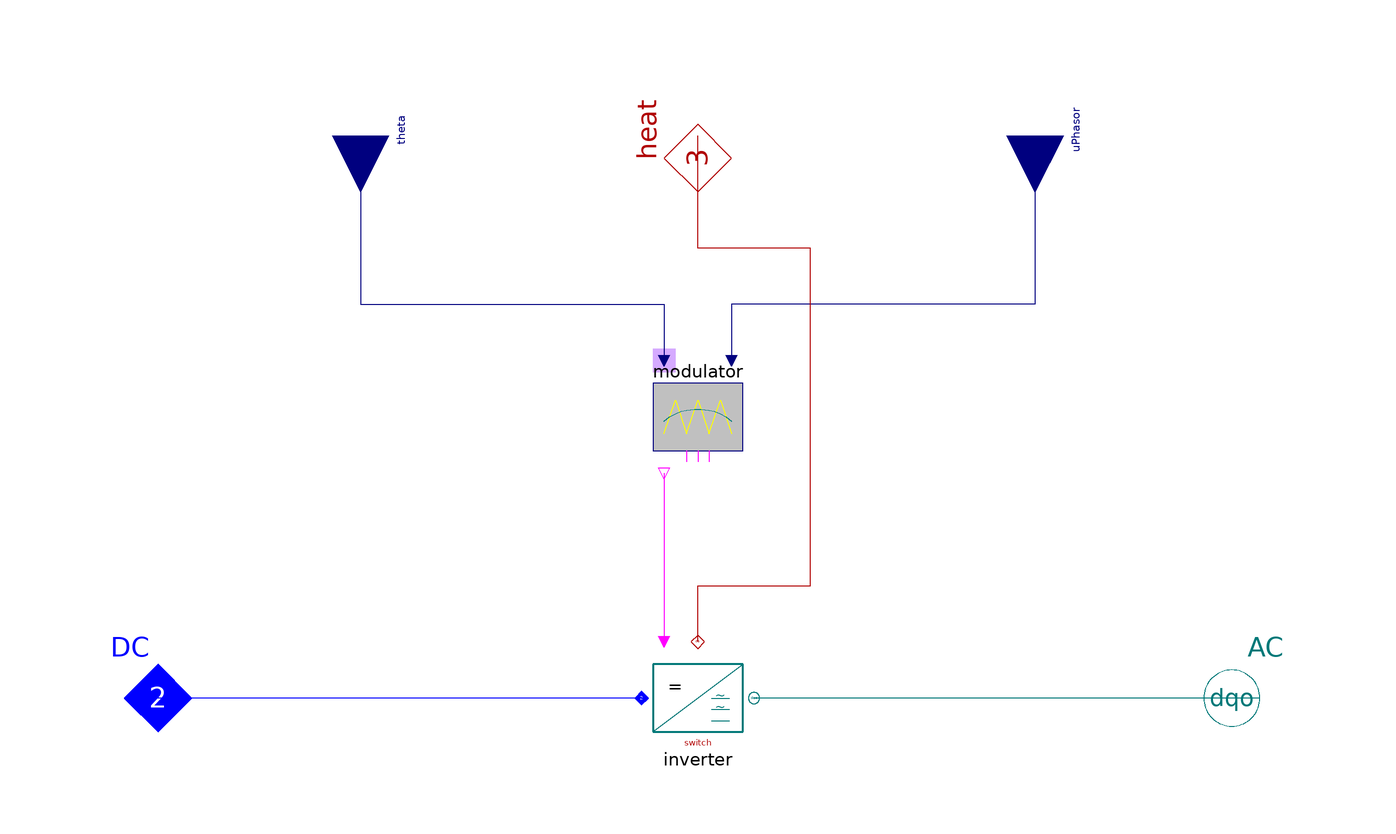

The component connection diagram of the Modelica model below, drawn from its own Placement and Line annotations.

model Inverter "Complete modulator and inverter, 3-phase dqo"
  extends Partials.AC_DC_base(heat(final m=3));

    Modelica.Blocks.Interfaces.RealInput theta "abs angle, der(theta)=omega"
      annotation (Placement(transformation(
          origin={-60,100},
          extent={{-10,-10},{10,10}},
          rotation=270)));
  Modelica.Blocks.Interfaces.RealInput[2] uPhasor "desired {abs(u), phase(u)}"
    annotation (Placement(transformation(
          origin={60,100},
          extent={{-10,-10},{10,10}},
          rotation=270)));
  replaceable Control.Modulation.PWMasyn modulator
    constrainedby Control.Modulation.Partials.ModulatorBase "modulator type"
    annotation (                        choices(
    choice(redeclare Spot.Control.Modulation.PWMasyn modulator "sine PWM asyn"),
    choice(redeclare Spot.Control.Modulation.PWMsyn modulator "sine PWM syn"),
    choice(redeclare Spot.Control.Modulation.PWMtab modulator
            "sine PWM syn tabulated"),
    choice(redeclare Spot.Control.Modulation.SVPWMasyn modulator "SV PWM asyn"),
    choice(redeclare Spot.Control.Modulation.SVPWMsyn modulator "SV PWM syn"),
    choice(redeclare Spot.Control.Modulation.SVPWM modulator
            "SV PWM (using control blocks)"),
    choice(redeclare Spot.Control.Modulation.BlockM modulator
            "block modulation (no PWM)")), Placement(transformation(extent={{
              -10,40},{10,60}}, rotation=0)));
  replaceable Components.InverterSwitch inverter "inverter model"
    annotation (                         choices(
    choice(redeclare Spot.ACdqo.Inverters.Components.InverterSwitch inverter
            "switch, no diode, no losses"),
    choice(redeclare Spot.ACdqo.Inverters.Components.InverterEquation inverter
            "equation, with losses"),
    choice(redeclare Spot.ACdqo.Inverters.Components.InverterModular inverter
            "modular, with losses")), Placement(transformation(extent={{-10,-10},
              {10,10}}, rotation=0)));
  protected
  outer System system;


equation
  Connections.potentialRoot(AC.theta);
  if Connections.isRoot(AC.theta) then
    AC.theta = if system.synRef then {0, theta} else {theta, 0};
  end if;

  connect(AC, inverter.AC)     annotation (Line(points={{100,0},{10,0}}, color=
            {0,120,120}));
  connect(inverter.DC, DC)
      annotation (Line(points={{-10,0},{-100,0}}, color={0,0,255}));
  connect(theta, modulator.theta)   annotation (Line(points={{-60,100},{-60,70},
            {-6,70},{-6,60}}, color={0,0,127}));
  connect(uPhasor, modulator.uPhasor)   annotation (Line(points={{60,100},{60,
            70},{6,70},{6,60}}, color={0,0,127}));
  connect(modulator.gates, inverter.gates)
      annotation (Line(points={{-6,40},{-6,10}}, color={255,0,255}));
  connect(inverter.heat, heat) annotation (Line(points={{0,10},{0,20},{20,20},{
            20,80},{0,80},{0,100}}, color={176,0,0}));
annotation (defaultComponentName="inverter",
  Documentation(
          info="<html>
<p>Four quadrant switched inverter with modulator. Fulfills the power balance:
<pre>  vAC*iAC = vDC*iDC</pre></p>
<p>The structure of this component is related that of a voltage source, with two minor differences:</p>
<p>1) <tt>theta</tt> is used instead of <tt>omega</tt> as input.</p>
<p>2) <tt>u_phasor</tt> is used instead of <tt>v_phasor</tt> defining the AC-voltage in terms of the DC voltage <tt>v_DC</tt> according to the following relations.</p>
<p>For sine modulation:
<pre>
  |v_AC| = u*sqrt(3/2)*v_DC/2     AC voltage norm

  u[1] &le  1 for pure sine-modulation, but u[1] &gt  1 possible.
  u[1] = 1 corresponds to AC single-phase amplitude = v_DC/2
</pre>
For space-vector modulation:
<pre>
  |v_AC| = u*sqrt(2/3)*v_DC       AC voltage norm

  u[1] &le  sqrt(3)/2 = 0.866: pure sine-pwm,
  sqrt(3)/2 &le  u[1] &le  1:  overmodulation (not implemented in this preliminary version).
  u[1] = sqrt(3)/2 corresponds to AC single-phase amplitude = v_DC/sqrt(3)
</pre>
For block modulation:
<pre>
  ampl(v_abc) = v_DC/2
  w     relative width (0 - 1)
  w = 2/3 corresponds to 'two phases on, one phase off'
  the relation between AC and DC voltage is independent of width
</pre></p>
</html>"),
  Icon(coordinateSystem(
          preserveAspectRatio=false,
          extent={{-100,-100},{100,100}},
          grid={2,2}), graphics={Rectangle(
            extent={{-80,120},{-40,80}},
            lineColor={213,170,255},
            fillColor={213,170,255},
            fillPattern=FillPattern.Solid)}));
end Inverter;